Run: headless pygame with SDL's dummy video driver; simulated clock (each Clock.tick advances the game by its frame time, no real sleeping); random seed 0; keys injected as events and as key.get_pressed() state; no mouse input.
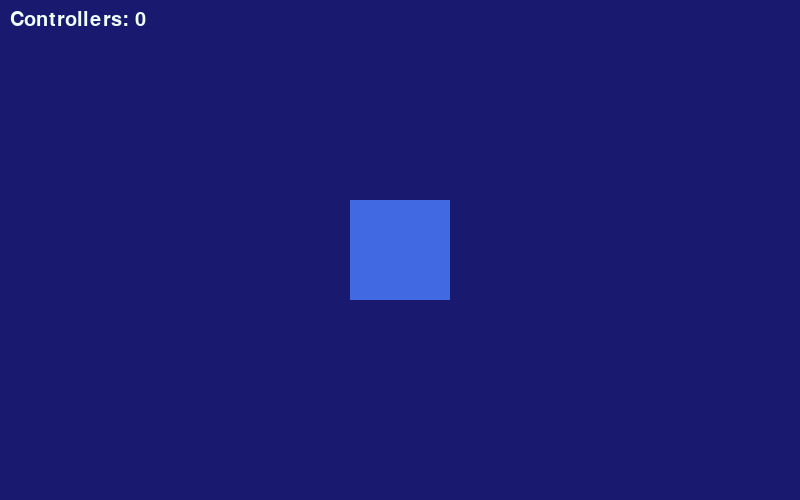
Frame 1 of 4 · flips 1–60 · no input
Frame 2 of 4 · flips 61–180 · tapped SPACE, RETURN · held RIGHT (→), D · screen unchanged from frame 1, image omitted
Frame 3 of 4 · flips 181–300 · held DOWN (↓), S · screen unchanged from frame 2, image omitted
Frame 4 of 4 · flips 301–420 · held LEFT (←), A, UP (↑), W · screen unchanged from frame 3, image omitted

The pygame program that drew these frames:

import pygame

pygame.init()

#initialise the joystick module
pygame.joystick.init()

#define screen size
SCREEN_WIDTH = 800
SCREEN_HEIGHT = 500

#create game window
screen = pygame.display.set_mode((SCREEN_WIDTH, SCREEN_HEIGHT))
pygame.display.set_caption("Joysticks")

#define font
font_size = 30
font = pygame.font.SysFont("Futura", font_size)

#function for outputting text onto the screen
def draw_text(text, font, text_col, x, y):
  img = font.render(text, True, text_col)
  screen.blit(img, (x, y))

#create clock for setting game frame rate
clock = pygame.time.Clock()
FPS = 60

#create empty list to store joysticks
joysticks = []

#create player rectangle
x = 350
y = 200
player = pygame.Rect(x, y, 100, 100)

#define player colour
col = "royalblue"

#game loop
run = True
while run:

  clock.tick(FPS)

  #update background
  screen.fill(pygame.Color("midnightblue"))

  #draw player
  player.topleft = (x, y)
  pygame.draw.rect(screen, pygame.Color(col), player)

  #show number of connected joysticks
  draw_text("Controllers: " + str(pygame.joystick.get_count()), font, pygame.Color("azure"), 10, 10)
  for joystick in joysticks:
    draw_text("Battery Level: " + str(joystick.get_power_level()), font, pygame.Color("azure"), 10, 35)
    draw_text("Controller Type: " + str(joystick.get_name()), font, pygame.Color("azure"), 10, 60)
    draw_text("Number of axes: " + str(joystick.get_numaxes()), font, pygame.Color("azure"), 10, 85)

  for joystick in joysticks:
    #change player colour with buttons
    if joystick.get_button(0):
      col = "royalblue"
    if joystick.get_button(1):
      col = "crimson"
    if joystick.get_button(2):
      col = "fuchsia"
    if joystick.get_button(3):
      col = "forestgreen"
    i=0
    k=[]
    while 1:
        try: k.append(joystick.get_hat(i))
        except: break
        i+=1
    print(k)
    
    #player movement with joystick
    if joystick.get_button(14):
      x += 5
    if joystick.get_button(13):
      x -= 5
    if joystick.get_button(11):
      y -= 5
    if joystick.get_button(12):
      y += 5

    #player movement with analogue sticks
    horiz_move = joystick.get_axis(0)
    vert_move = joystick.get_axis(1)

    if abs(vert_move) > 0.1:
      y += vert_move * 5
    if abs(horiz_move) > 0.1:
      x += horiz_move * 5
    

  #event handler
  for event in pygame.event.get():
    if event.type == pygame.JOYDEVICEADDED:
      joy = pygame.joystick.Joystick(event.device_index)
      joysticks.append(joy)
    #quit program
    if event.type == pygame.QUIT:
      run = False

  #update display
  pygame.display.flip()

pygame.quit()



# import pygame as pg
# from pygame.math import Vector2


# def main():
#     pg.init()
#     screen = pg.display.set_mode((640, 480))
#     clock = pg.time.Clock()
#     player_img = pg.Surface((42, 70), pg.SRCALPHA)
#     pg.draw.polygon(player_img, pg.Color('dodgerblue1'),
#                     [(0, 70), (21, 2), (42, 70)])
#     player_rect = player_img.get_rect(center=screen.get_rect().center)

#     joysticks = [pg.joystick.Joystick(x) for x in range(pg.joystick.get_count())]
#     for joystick in joysticks:
#         joystick.init()

#     while True:
#         for event in pg.event.get():
#             if event.type == pg.QUIT:
#                 return

#         if len(joysticks) > 0:  # At least one joystick.
#             # Use the stick axes to create a vector.
#             vec = Vector2(joysticks[0].get_axis(0), joysticks[0].get_axis(1))
#             radius, angle = vec.as_polar()  # angle is between -180 and 180.
#             # Map the angle that as_polar returns to 0-360 with 0 pointing up.
#             adjusted_angle = (angle+90) % 360
#             pg.display.set_caption(
#                 'radius {:.2f} angle {:.2f} adjusted angle {:.2f}'.format(
#                     radius, angle, adjusted_angle))

#         # Rotate the image and get a new rect.
#         player_rotated = pg.transform.rotozoom(player_img, -adjusted_angle, 1)
#         player_rect = player_rotated.get_rect(center=player_rect.center)

#         screen.fill((30, 30, 30))
#         screen.blit(player_rotated, player_rect)
#         pg.display.flip()
#         clock.tick(60)


# if __name__ == '__main__':
#     main()
#     pg.quit()
